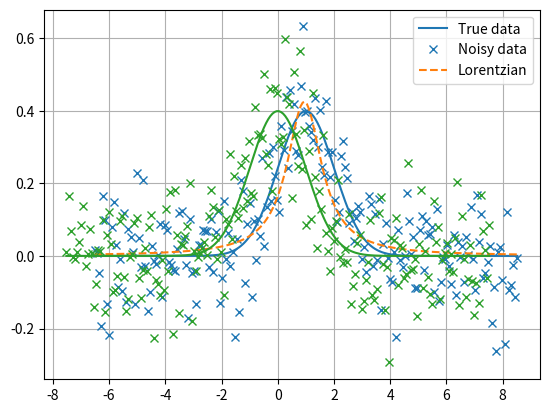

Write the Python code that produced this figure. (Note: this script raises an exception after producing the figure.)
import numpy as np
from scipy import optimize
import scipy.special
from scipy import integrate


class LightCurve(object):
    """
    A light curve
    """
    def __init__(self):
        self._center = None

    @property
    def height(self):
        """
        Return height of light curve
        :return: Highest value of light curve, assumed to be at the centre of the curve.
        """
        return self(self.center)

    @property
    def fwhm(self, x0=1.5):
        """
        Return the full width half maximum of the light curve, i.e. the distance along the x axis from the light
        curve's maximum to the point where it's value is half of the maximum value.
        :param x0: initial guess
        :return: full width half maximum of light curve
        """
        height = self.height
        root = optimize.newton(lambda x: self(x) - height / 2, x0)
        return root * 2

    @property
    def equivalent_width(self):
        """
        Return the equivalent width of the light curve, i.e. the width of a unit height rectangle whose area corresponds
        to the area under the light curve. TODO is this right? Or is it equal to height * width?
        :return: light curve equivalent width
        """
        equivalent_width = self.area / self.height
        return equivalent_width

    @property
    def area(self):
        """
        Return area under light curve integrated over the whole number line.
        :return: area under light curve
        """
        area, _ = scipy.integrate.quad(self, -np.inf, np.inf)
        return area

    @property
    def center(self):
        """
        Return center of light curve.
        :return: Center of light curve.
        """
        return self._center

    @center.setter
    def center(self, val):
        self._center = val


class Gaussian(LightCurve):
    """
    Gaussian profile
    """
    def __init__(self, center, sigma):
        self.center = center
        self.sigma = sigma

    def __call__(self, x):
        xx = x - self.center
        num = np.exp(-xx ** 2 / (2 * self.sigma ** 2))
        den = self.sigma * np.sqrt(2 * np.pi)
        return num / den

    def __str__(self):
        return "Gaussian"

    @property
    def fwhm(self):
        return 2 * np.sqrt(2 * np.log(2)) * self.sigma


class Lorentzian(LightCurve):
    """
    Lorentzian profile
    """
    def __init__(self, center, gamma):
        self.center = center
        self.gamma = gamma

    def __call__(self, x):
        xx = x-self.center
        den = np.pi * (xx ** 2 + self.gamma ** 2)
        return self.gamma / den

    def __str__(self):
        return "Lorentzian"

    @property
    def fwhm(self):
        return 2 * self.gamma


class Voigt(LightCurve):
    """
    A Voigt type light curve
    """
    pass



class PseudoVoigt(Voigt):
    """
    Pseudo-Voigt profile from
    https://en.wikipedia.org/wiki/Voigt_profile#Pseudo-Voigt_approximation
    """
    def __init__(self, center, sigma, gamma):
        self.center = center
        self.gaussian = Gaussian(center, sigma)
        self.lorentzian = Lorentzian(center, gamma)
        self.eta = self.calculate_eta()

    def calculate_eta(self):
        f_L = self.lorentzian.fwhm # fwhm lorentzian
        f_G = self.gaussian.fwhm  # fwhm gaussian

        f5 = f_G ** 5
        f5 += 2.69269 * f_G ** 4 * f_L ** 1
        f5 += 2.42843 * f_G ** 3 * f_L ** 2
        f5 += 4.47163 * f_G ** 2 * f_L ** 3
        f5 += 0.07842 * f_G ** 1 * f_L ** 4
        f5 += f_L ** 5
        f = f5 ** (1 / 5)

        fLf = f_L / f
        return 1.36603 * fLf - 0.47719 * fLf ** 2 + 0.11116 * fLf ** 3

    def __call__(self, x):
        values = 0
        values += self.eta * self.lorentzian(x)
        values += (1 - self.eta) * self.gaussian(x)
        return values

    def __str__(self):
        return "Pseudo-Voigt"


class FaddeevaVoigt(Voigt):
    """
    Voigt profile using the Faddeeva function
    """
    def __init__(self, center, sigma, gamma):
        self.center = center
        self.sigma = sigma
        self. gamma = gamma

    def __call__(self, x):
        z = (x + 1j * self.gamma) / (self.sigma * np.sqrt(2))
        wofz_real = np.real(scipy.special.wofz(z))
        return wofz_real / (self.sigma * np.sqrt(2 * np.pi))

    def __str__(self):
        return "Faddeeva-Voigt"


class ConvolutionVoigt(Voigt):
    """
    Voigt profile with explicit convolution
    """
    def __init__(self, center, sigma, gamma):
        self.center = center
        self.gaussian = Gaussian(center, sigma)
        self.lorentzian = Lorentzian(center, gamma)

    def __call__(self, x):
        values = np.convolve(
            self.gaussian(x),
            self.lorentzian(x),
            'same')
        delta_x = x[1] - x[0]
        return values * delta_x

    def __str__(self):
        return "Convolution-Voigt"

    @property
    def height(self):
        raise NotImplementedError('Oops.')

    @property
    def area(self):
        raise NotImplementedError('Oops.')

    @property
    def fwhm(self, x0=1.5):
        raise NotImplementedError('Oops.')

    @property
    def equivalent_width(self):
        raise NotImplementedError('Oops.')


import matplotlib.pyplot as plt


def demo_plot(light_curve, ax=plt.gca(), xrange=(-10,10)):
    x = np.linspace(*xrange, 1000)
    line, = ax.plot(x, light_curve(x), label=light_curve)

    # Plot equivalent width rectangle
    try:
        half_ew = light_curve.equivalent_width / 2
        height = light_curve.height
        print("%s equivalent width: %f, height: %f." % (light_curve, 2 * half_ew, height))

        plt.plot([xrange[0], -half_ew, -half_ew, half_ew, half_ew, xrange[1]],
                 [0, 0, height, height, 0, 0],
                 linestyle=':',
                 color=line.get_color())
    except NotImplementedError as e:
        print("Equivalent width not supported by %s: %s" % (light_curve, e))


def fit(x, y, LightCurve=Gaussian):

    def fitting_function(x, center, sigma):
        light_curve = LightCurve(center, sigma)
        return light_curve(x)

    popt, pcov = scipy.optimize.curve_fit(fitting_function, x, y)
    print(*popt)

    return LightCurve(*popt)


def fit_test(true_light_curve, FitLightCurve, xrange=None):
    if xrange is None:
        xrange = np.array([-1.0, 1.0])
        xrange *= 3.0 * true_light_curve.equivalent_width
        xrange += true_light_curve.center
    x = np.linspace(*xrange, 200)
    true_data = true_light_curve(x)
    noise = np.random.normal(size=x.shape, scale=0.1)

    true_line, = plt.plot(x, true_data, label='True data')
    plt.plot(x, true_data + noise, 'x', color=true_line.get_color(), label='Noisy data')

    # Should fit to equivalent width and height as they are "universal"
    light_curve = fit(x, true_data + noise, FitLightCurve)
    plt.plot(x, light_curve(x), '--', label=light_curve)

    plt.grid(True)
    plt.legend()
    plt.show()


def basic_test():

    demo_plot(Gaussian(0, 1))
    demo_plot(Lorentzian(0, 1))
    demo_plot(PseudoVoigt(0, 1, 1))
    demo_plot(FaddeevaVoigt(0, 1, 1))
    demo_plot(ConvolutionVoigt(0, 1, 1))
    plt.grid(True)
    plt.legend()
    plt.show()


if __name__ == "__main__":
    # basic_test()
    # fit_test(Gaussian(0, 1), Gaussian)
    # fit_test(Gaussian(1, 1), Gaussian)
    # fit_test(Gaussian(0, 1), Lorentzian)
    fit_test(Gaussian(1, 1), Lorentzian)
    fit_test(Gaussian(0, 1), FaddeevaVoigt)

